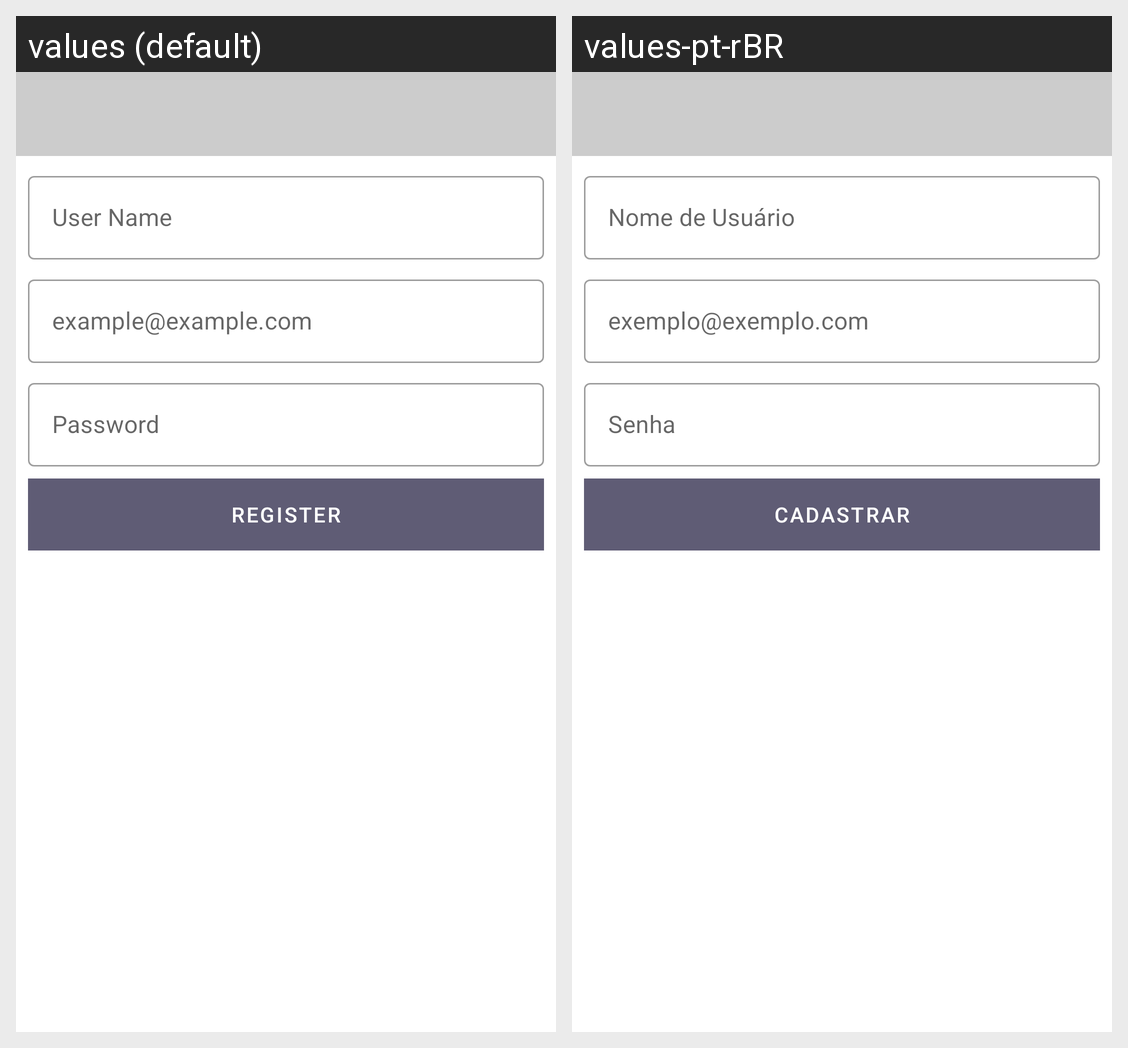

Locale-by-locale string values for the Android screen shown in this grid:
Android screen res/layout/activity_user_register.xml rendered under 2 locales, left to right: values (default), values-pt-rBR. Device: Nexus 5 (rendered at 1080×1920; each locale shown at half size, 540×960, under a caption strip naming it); theme Theme.IFitness.
Strings drawn on this screen, with the default value and each locale's value (text and hints the layout hard-codes, and strings that could not be matched under every locale, appear in the picture but are not listed):

user_register_name
  values: User Name
  values-pt-rBR: Nome de Usuário

user_register_email
  values: example@example.com
  values-pt-rBR: exemplo@exemplo.com

user_register_password
  values: Password
  values-pt-rBR: Senha

btn_register
  values: REGISTER
  values-pt-rBR: CADASTRAR
